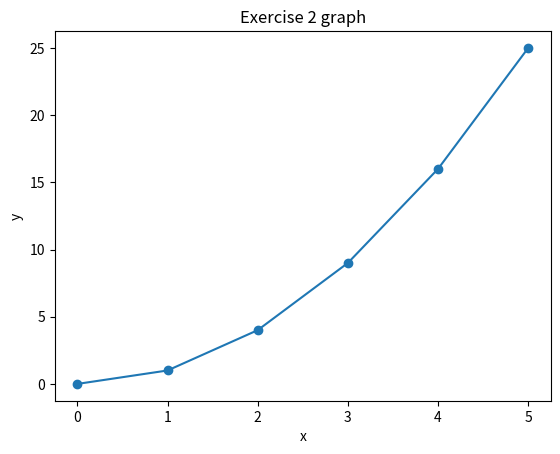

Reproduce this figure in Python.
import numpy as np
import pandas as pd
import matplotlib.pyplot as plt
import sys
#Exercise 1

print('Exercise 1')
myDictionary = {'Team1': 4, 'Team2': 3, 'Team3': 5, 'Team4': 2}
myDictionary['Team5'] = 5
print(myDictionary.keys())
print('Length of the dictionary: ',len(myDictionary))
print('Avg score of the teams: ',sum(myDictionary.values())/len(myDictionary))

#Exercise 2
print('\n\nExercise 2')
myNumpyArray = np.array([[0,0],[1,1],[2,4],[3,9],[4,16],[5,25]])
colLabels = ['x','y']
myNumpyArray = pd.DataFrame(myNumpyArray,columns = colLabels)
print(myNumpyArray)
sys.stdout.flush()
plt.plot(myNumpyArray.x,myNumpyArray.y,marker='o')
plt.xlabel('x')
plt.ylabel('y')
plt.title('Exercise 2 graph')
plt.show()

sys.stdout.flush()